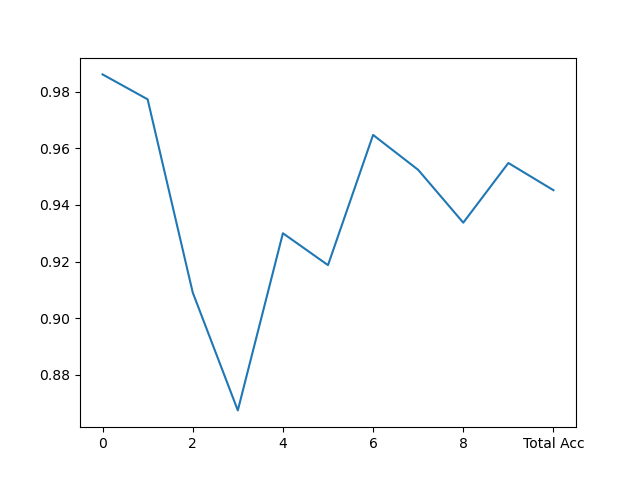

The file beside this chart, header and first rows:
, 1, 2, 3, 4, 5, 6, 7, 8, 9, 10, 11, 12, 13, 14, 15, 16, 17, 18, 19, 20
0, 83.844%, 94.986%, 96.100%, 96.936%, 97.493%, 97.214%, 97.772%, 97.772%, 97.772%, 98.329%, 98.607%, 98.607%, 99.164%, 99.164%, 99.164%, 98.607%, 98.607%, 98.607%, 98.050%, 98.050%
1, 98.106%, 97.348%, 98.106%, 97.727%, 97.727%, 97.727%, 98.106%, 98.106%, 98.106%, 98.106%, 98.106%, 97.727%, 97.727%, 97.727%, 97.727%, 98.106%, 98.106%, 98.106%, 98.106%, 98.106%
2, 70.707%, 82.323%, 85.354%, 82.323%, 85.354%, 86.364%, 87.879%, 87.879%, 88.889%, 88.889%, 89.394%, 90.909%, 90.404%, 90.909%, 89.899%, 90.404%, 90.404%, 90.404%, 90.404%, 90.909%
3, 77.711%, 87.349%, 88.554%, 87.952%, 86.145%, 86.747%, 87.952%, 87.952%, 85.542%, 86.747%, 85.542%, 86.747%, 87.952%, 88.554%, 89.157%, 87.952%, 87.952%, 87.349%, 86.145%, 86.747%
4, 70.000%, 74.500%, 78.500%, 82.500%, 88.000%, 87.500%, 88.000%, 89.000%, 90.000%, 91.500%, 92.000%, 93.000%, 92.000%, 92.000%, 93.000%, 92.000%, 92.500%, 91.500%, 92.000%, 92.500%
5, 75.625%, 81.250%, 82.500%, 90.000%, 90.625%, 90.625%, 90.625%, 92.500%, 90.625%, 90.625%, 89.375%, 91.875%, 90.625%, 91.250%, 91.250%, 90.625%, 89.375%, 90.000%, 90.625%, 90.625%
6, 82.941%, 91.765%, 91.765%, 94.118%, 92.941%, 93.529%, 95.882%, 96.471%, 96.471%, 96.471%, 95.882%, 96.471%, 96.471%, 97.059%, 95.294%, 97.647%, 97.059%, 97.647%, 97.647%, 97.059%
7, 77.551%, 83.673%, 87.755%, 90.476%, 91.837%, 92.517%, 92.517%, 93.878%, 94.558%, 94.558%, 93.878%, 95.238%, 95.918%, 93.878%, 95.238%, 95.238%, 95.918%, 95.918%, 95.918%, 95.918%
8, 80.723%, 85.542%, 86.747%, 86.145%, 87.952%, 87.952%, 87.952%, 89.759%, 90.964%, 89.759%, 92.169%, 93.373%, 92.771%, 91.566%, 92.169%, 93.373%, 90.964%, 90.964%, 89.759%, 90.361%
9, 79.096%, 89.831%, 92.655%, 92.090%, 93.220%, 92.655%, 92.655%, 93.220%, 93.785%, 92.655%, 93.785%, 95.480%, 94.915%, 95.480%, 94.915%, 94.915%, 94.915%, 93.785%, 94.350%, 94.915%
Total Acc, 80.668%, 87.942%, 89.786%, 90.832%, 91.928%, 92.028%, 92.676%, 93.274%, 93.323%, 93.473%, 93.622%, 94.519%, 94.420%, 94.420%, 94.420%, 94.469%, 94.220%, 94.071%, 93.921%, 94.121%
